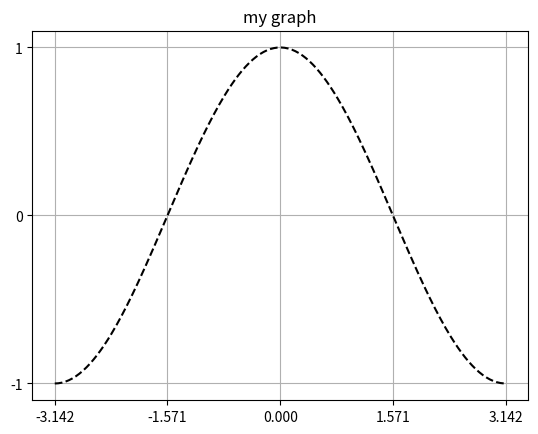

The script that saved this image:
import numpy as np
import matplotlib.pyplot as plt

x = np.linspace(-np.pi, np.pi, 256)
c = np.cos(x)

plt.plot(x, c, color='black', ls='--')
plt.title("my graph")
plt.yticks([-1,0,1]) #y축 지정
plt.xticks([-np.pi, -np.pi/2,0, np.pi/2, np.pi]) #x축 지정
plt.grid(True)
plt.show()